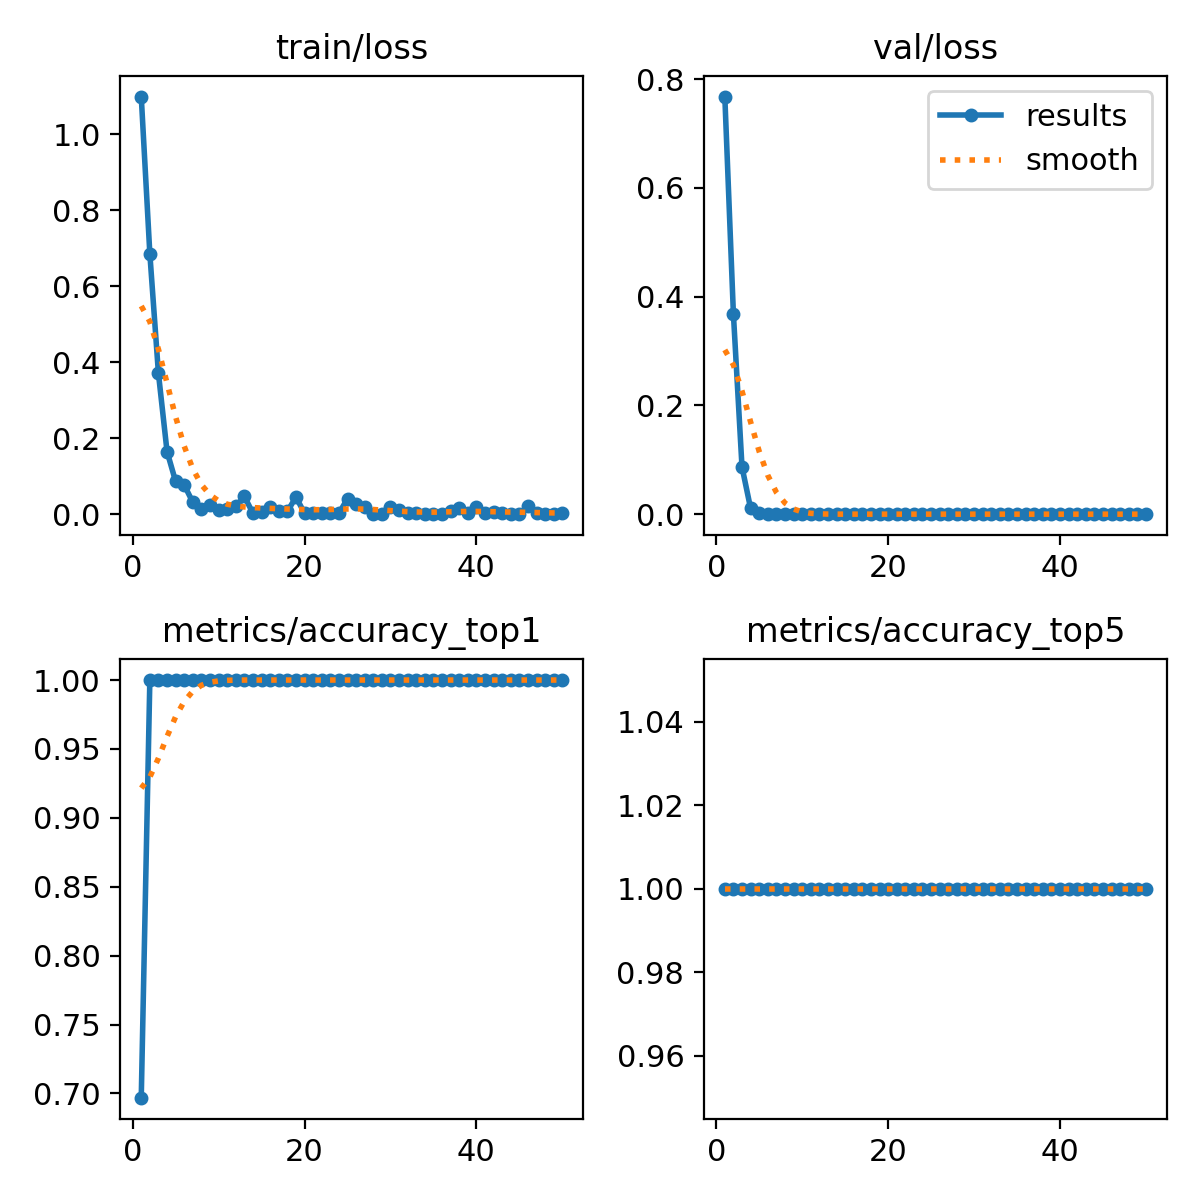

Source data for this figure (header and first rows):
epoch, time, train/loss, metrics/accuracy_top1, metrics/accuracy_top5, val/loss, lr/pg0, lr/pg1, lr/pg2
1, 8.551, 1.099, 0.697, 1, 0.7681, 0.0001, 0.0001, 0.0001
2, 16.94, 0.6852, 1, 1, 0.368, 0.0002101, 0.0002101, 0.0002101
3, 24.81, 0.3706, 1, 1, 0.08683, 0.0003157, 0.0003157, 0.0003157
4, 32.85, 0.1653, 1, 1, 0.01066, 0.0004167, 0.0004167, 0.0004167
5, 41.61, 0.08651, 1, 1, 0.00204, 0.0005132, 0.0005132, 0.0005132
6, 50.46, 0.07722, 1, 1, 0.00025, 0.0006051, 0.0006051, 0.0006051
7, 59.28, 0.03179, 1, 1, 0.00011, 0.0006926, 0.0006926, 0.0006926
8, 67.99, 0.01313, 1, 1, 7e-05, 0.0007755, 0.0007755, 0.0007755
9, 77.05, 0.02394, 1, 1, 3e-05, 0.0008539, 0.0008539, 0.0008539
10, 85.62, 0.01112, 1, 1, 2e-05, 0.0009277, 0.0009277, 0.0009277
11, 94.56, 0.01437, 1, 1, 1e-05, 0.0009971, 0.0009971, 0.0009971
12, 103.5, 0.021, 1, 1, 3e-05, 0.001062, 0.001062, 0.001062
13, 112.4, 0.04715, 1, 1, 3e-05, 0.001089, 0.001089, 0.001089
14, 120.8, 0.00276, 1, 1, 0.0001, 0.001061, 0.001061, 0.001061
15, 129.5, 0.00706, 1, 1, 5e-05, 0.001033, 0.001033, 0.001033
16, 138.2, 0.01889, 1, 1, 2e-05, 0.001005, 0.001005, 0.001005
17, 147.1, 0.00838, 1, 1, 1e-05, 0.0009763, 0.0009763, 0.0009763
18, 155.6, 0.00771, 1, 1, 3e-05, 0.000948, 0.000948, 0.000948
19, 164.5, 0.04533, 1, 1, 7e-05, 0.0009197, 0.0009197, 0.0009197
20, 173.3, 0.00297, 1, 1, 4e-05, 0.0008914, 0.0008914, 0.0008914
21, 181.9, 0.00308, 1, 1, 4e-05, 0.0008631, 0.0008631, 0.0008631
22, 190.6, 0.00232, 1, 1, 6e-05, 0.0008348, 0.0008348, 0.0008348
23, 199.2, 0.00426, 1, 1, 0.00018, 0.0008065, 0.0008065, 0.0008065
24, 208, 0.00288, 1, 1, 8e-05, 0.0007782, 0.0007782, 0.0007782
25, 216.5, 0.04132, 1, 1, 4e-05, 0.0007499, 0.0007499, 0.0007499
26, 225.2, 0.02667, 1, 1, 1e-05, 0.0007216, 0.0007216, 0.0007216
27, 233.6, 0.01821, 1, 1, 2e-05, 0.0006934, 0.0006934, 0.0006934
28, 242.3, 0.00196, 1, 1, 5e-05, 0.0006651, 0.0006651, 0.0006651
29, 250.9, 0.00115, 1, 1, 1e-05, 0.0006368, 0.0006368, 0.0006368
30, 259.8, 0.01877, 1, 1, 1e-05, 0.0006085, 0.0006085, 0.0006085
31, 268.5, 0.01233, 1, 1, 0, 0.0005802, 0.0005802, 0.0005802
32, 276.9, 0.00405, 1, 1, 1e-05, 0.0005519, 0.0005519, 0.0005519
33, 285.6, 0.00382, 1, 1, 3e-05, 0.0005236, 0.0005236, 0.0005236
34, 294.5, 0.00107, 1, 1, 1e-05, 0.0004953, 0.0004953, 0.0004953
35, 303.3, 0.00046, 1, 1, 3e-05, 0.000467, 0.000467, 0.000467
36, 311.9, 0.00173, 1, 1, 1e-05, 0.0004387, 0.0004387, 0.0004387
37, 320.5, 0.00781, 1, 1, 1e-05, 0.0004104, 0.0004104, 0.0004104
38, 329.1, 0.01728, 1, 1, 3e-05, 0.0003821, 0.0003821, 0.0003821
39, 337.9, 0.00235, 1, 1, 1e-05, 0.0003538, 0.0003538, 0.0003538
40, 346.7, 0.02062, 1, 1, 1e-05, 0.0003255, 0.0003255, 0.0003255
41, 355.4, 0.00402, 1, 1, 2e-05, 0.0002972, 0.0002972, 0.0002972
42, 364.1, 0.00609, 1, 1, 1e-05, 0.0002689, 0.0002689, 0.0002689
43, 372.8, 0.00322, 1, 1, 1e-05, 0.0002406, 0.0002406, 0.0002406
44, 384.3, 0.00212, 1, 1, 4e-05, 0.0002123, 0.0002123, 0.0002123
45, 393, 0.00082, 1, 1, 1e-05, 0.0001841, 0.0001841, 0.0001841
46, 401.8, 0.02091, 1, 1, 1e-05, 0.0001558, 0.0001558, 0.0001558
47, 410.5, 0.00226, 1, 1, 1e-05, 0.0001275, 0.0001275, 0.0001275
48, 419.3, 0.00183, 1, 1, 1e-05, 9.91726e-05, 9.91726e-05, 9.91726e-05
49, 428.3, 0.00052, 1, 1, 3e-05, 7.08784e-05, 7.08784e-05, 7.08784e-05
50, 436.6, 0.00264, 1, 1, 3e-05, 4.25842e-05, 4.25842e-05, 4.25842e-05
